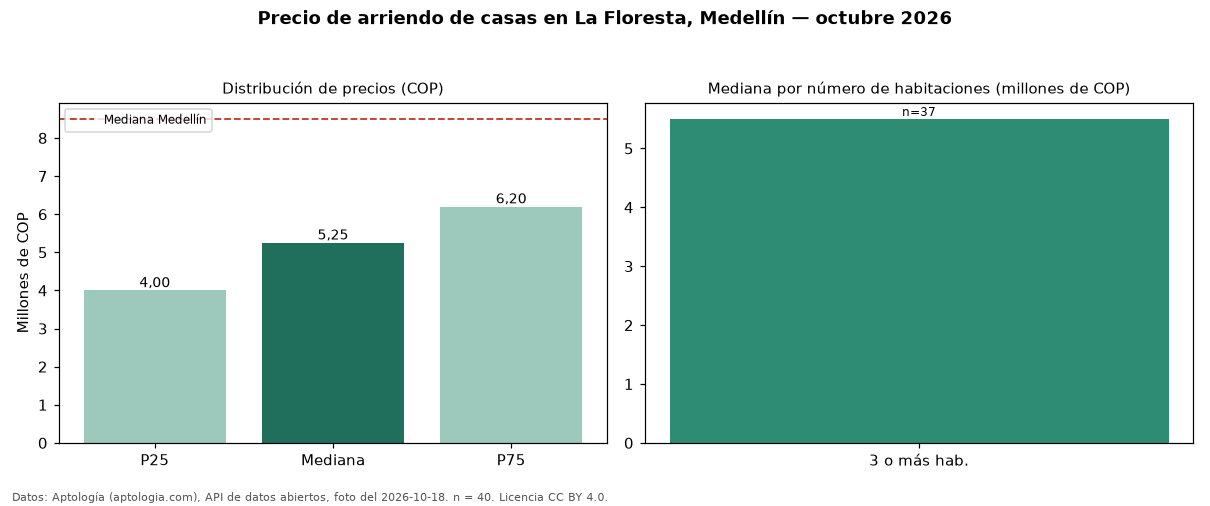

The table this chart was drawn from, first rows:
seccion, metrica, valor_cop, n
precio, p25, 4000000, 40
precio, mediana, 5250000, 40
precio, p75, 6200000, 40
precio, minimo, 2500000, 40
precio, maximo, 8500000, 40
parqueadero, avisos_con_parqueadero, 26, 40
parqueadero, mediana_con_parqueadero, 4900000, 26
habitaciones, 3+, 5500000, 37
ciudad, mediana_ciudad, 8500000, 
fuente, fecha_foto, 2026-10-18, 
fuente, atribucion, https://www.aptologia.com/casas-en-arrie…, 
